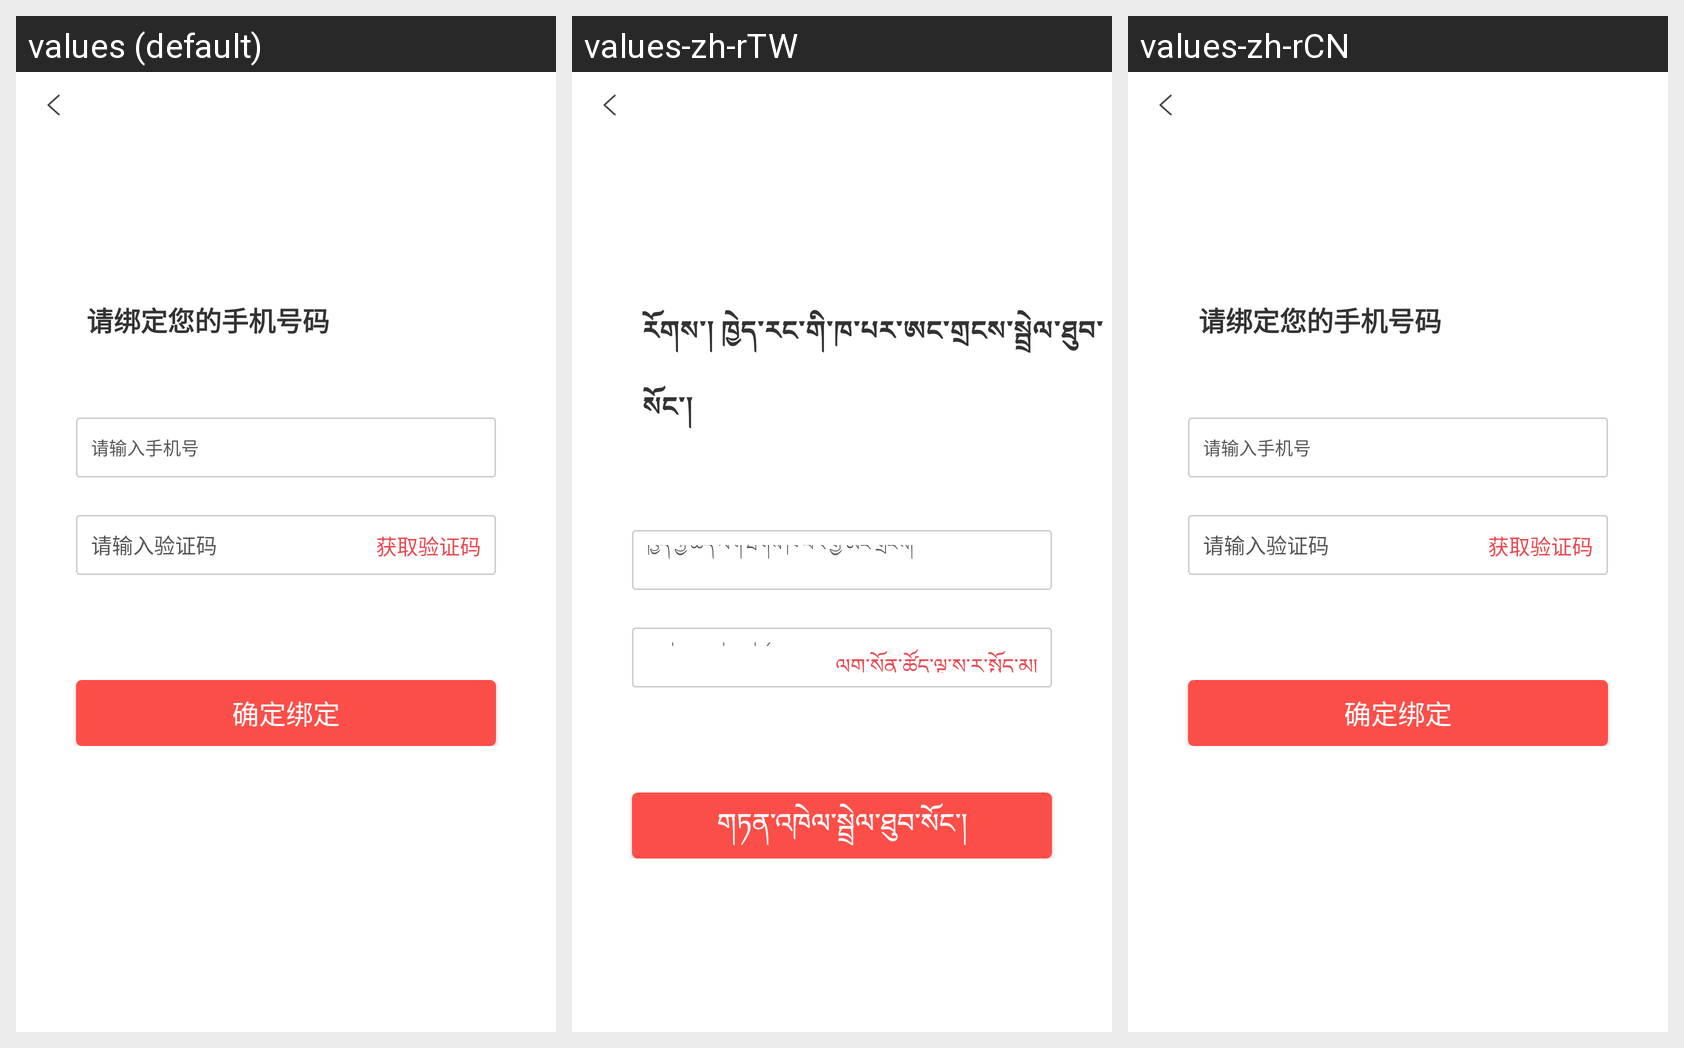

Strings drawn on this Android screen and how each of the app's shown locales translates them:
Android screen res/layout/activity_bindphone.xml rendered under 3 locales, left to right: values (default), values-zh-rTW, values-zh-rCN. Device: Nexus 5 (rendered at 1080×1920; each locale shown at half size, 540×960, under a caption strip naming it); theme AppTheme.
Strings drawn on this screen, with the default value and each locale's value (text and hints the layout hard-codes, and strings that could not be matched under every locale, appear in the picture but are not listed):

bindphone_text_title
  values: 请绑定您的手机号码
  values-zh-rTW: རོགས་། ཁྱེད་རང་གི་ཁ་པར་ཨང་གྲངས་སྦྲེལ་ཐུབ་སོང་།
  values-zh-rCN: 请绑定您的手机号码

login_hint_phone
  values: 请输入手机号
  values-zh-rTW: ཁྱེད་ཀྱི་ཚད་ལག་ཐོགས་ཁ་པར་གྱི་ཨང་གྲངས།
  values-zh-rCN: 请输入手机号

login_hint_code
  values: 请输入验证码
  values-zh-rTW: ཁྱེད་ཀྱི་ཚད་ཚོད་ལྟ་ས་ར་སྤྲོད་མ།
  values-zh-rCN: 请输入验证码

login_but_getcode
  values: 获取验证码
  values-zh-rTW: ལག་སོན་ཚོད་ལྟ་ས་ར་སྤྲོད་མ།
  values-zh-rCN: 获取验证码

bindphone_but_confirm
  values: 确定绑定
  values-zh-rTW: གཏན་འཁེལ་སྦྲེལ་ཐུབ་སོང་།
  values-zh-rCN: 确定绑定
